The GitHub repository hmy7788/screw_defect contains a labelled image folder "new_screw_data" with 2 categories: bad, good. Examples follow, each with its label.

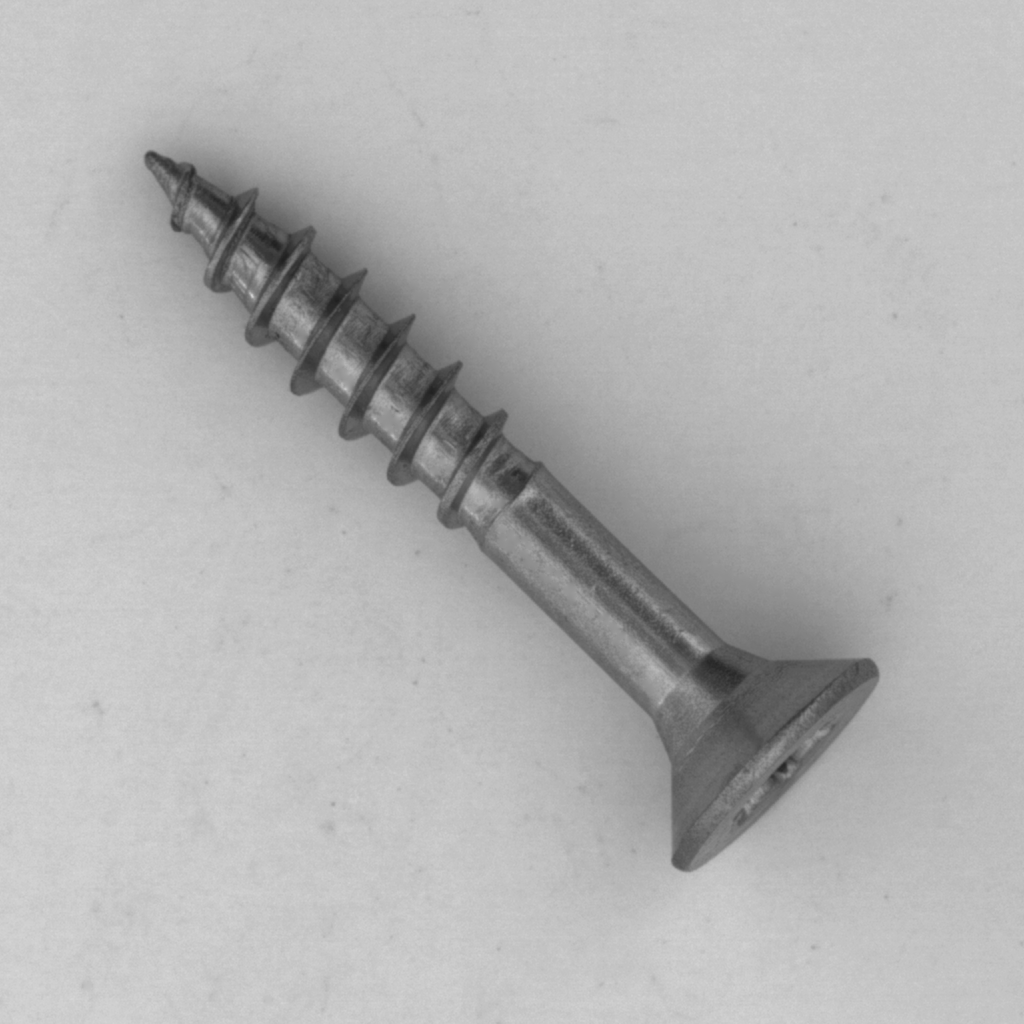
Label: good

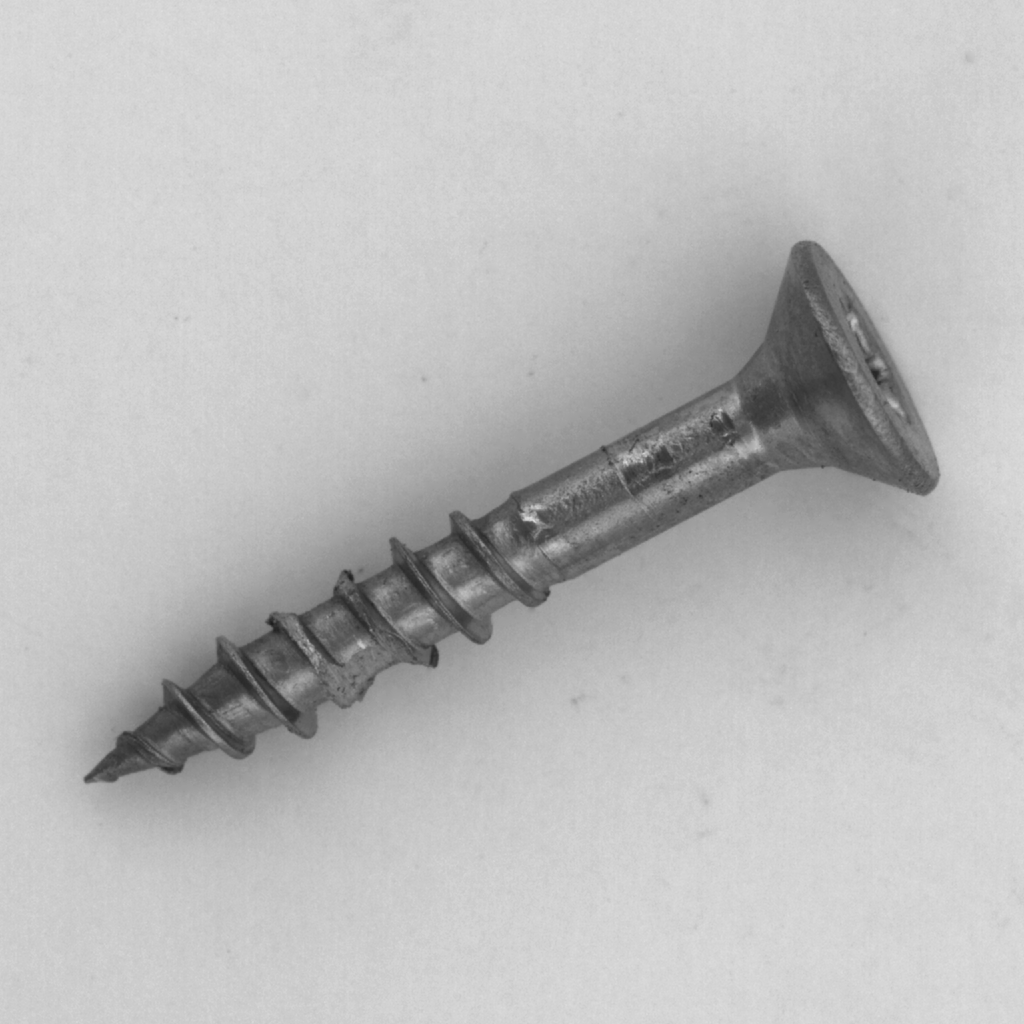
Label: bad

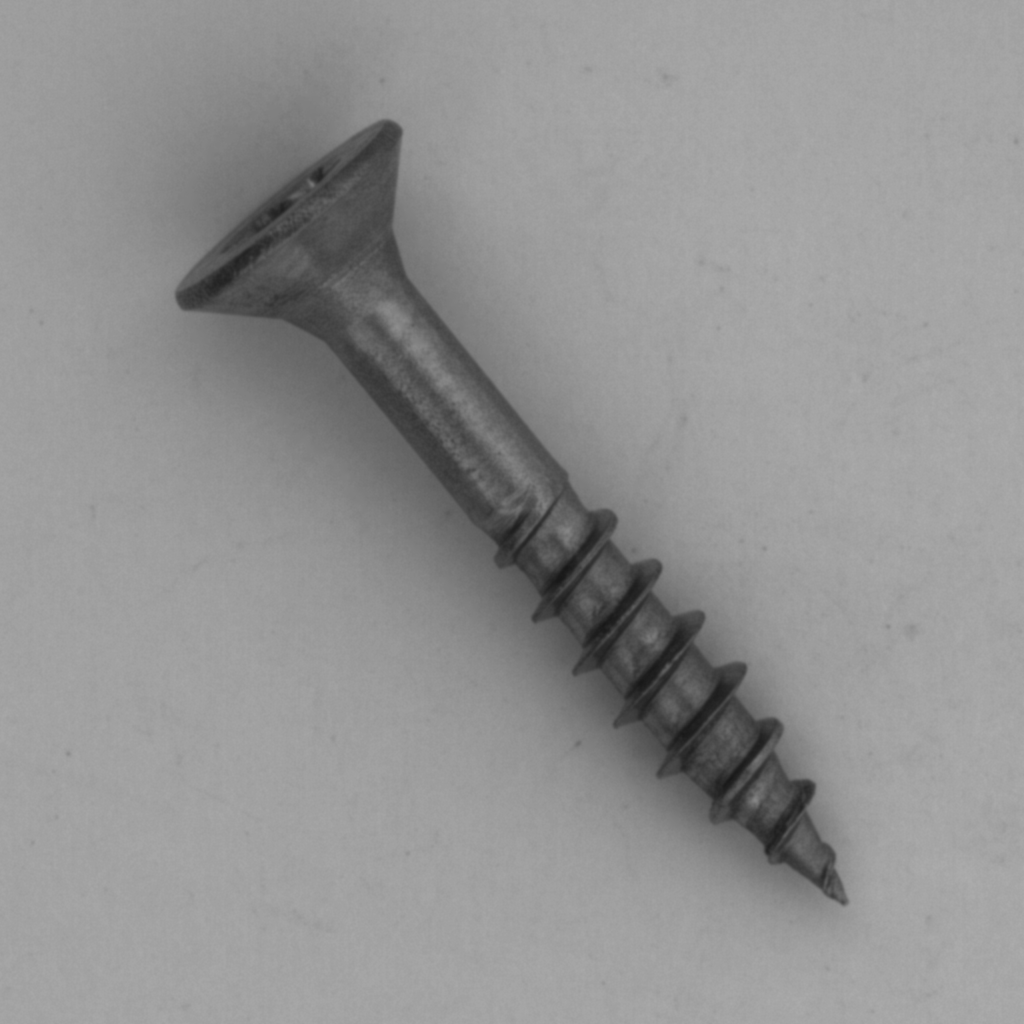
Label: good

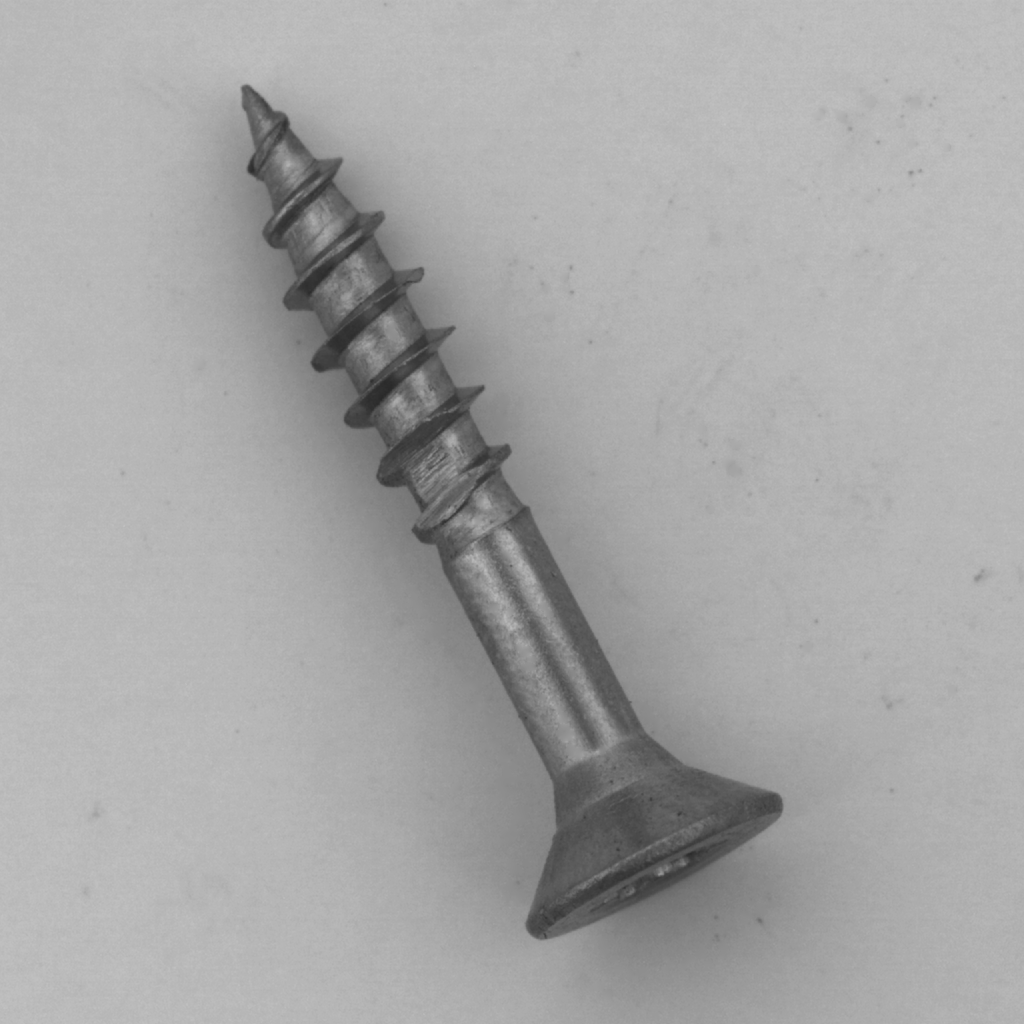
Label: bad
